16-way image classification set "Birds" from GitHub (JavierPalmero23/Bird-Identification-and-Damage-Control-with-Jetson-Nano); label vocabulary: american goldfinch, common grackle, common starling, crested nuthatch, crow, duck, goose, house sparrow, magpie, mourning dove, northern mockingbird, pigeon, quail, rock dove, turkey, woodpecker.

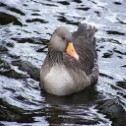
Label: goose

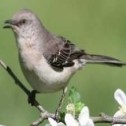
Label: northern mockingbird

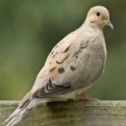
Label: mourning dove

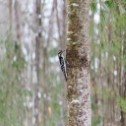
Label: woodpecker

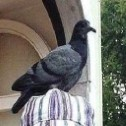
Label: pigeon

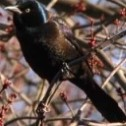
Label: common grackle
